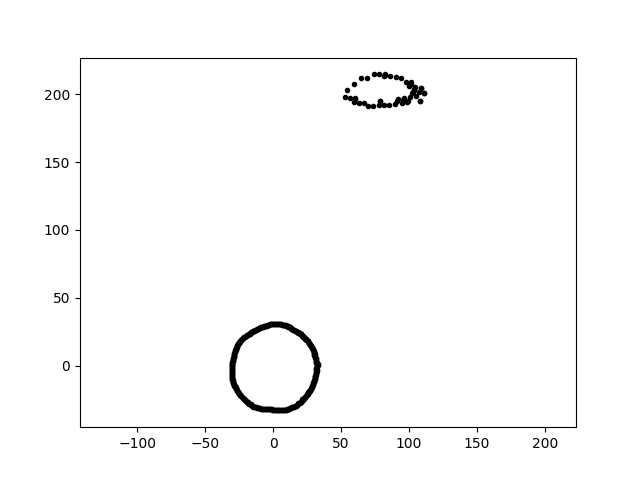

The data file committed next to this chart (first rows):
1.878250976015286392e-15, 3.067416625467845392e+01, 1.100000000000000000e+01
-5.989704251549174815e-15, -3.260643126230050370e+01, 1.100000000000000000e+01
-2.863102719812960473e+01, 8.753383456145598984e+00, 1.100000000000000000e+01
6.016254464109422173e+01, 1.967828166739920164e+02, 1.100000000000000000e+01
5.347174399635487019e-01, 3.063394161880946243e+01, 1.100000000000000000e+01
-1.123873247602580561e+00, -3.218351897624061309e+01, 1.100000000000000000e+01
1.028336896363847046e+02, 2.018224796002247388e+02, 1.100000000000000000e+01
1.530522373200003194e+01, -3.003819288553002664e+01, 1.100000000000000000e+01
-2.934041850022118680e+01, -1.306319595525573263e+01, 1.100000000000000000e+01
1.517758214327013633e+01, 2.628834340819400239e+01, 1.100000000000000000e+01
2.790284549736942665e+01, -1.676572101817978222e+01, 1.100000000000000000e+01
-1.287626744983239746e+01, 2.640026061759380482e+01, 1.100000000000000000e+01
-1.377617655988169076e+01, 2.590921984745327222e+01, 1.100000000000000000e+01
9.003274250083454433e+01, 1.930758393654947440e+02, 1.100000000000000000e+01
1.055315277755541388e+02, 1.984759372159161614e+02, 1.100000000000000000e+01
9.752954890912683084e+01, 2.091527925897979401e+02, 1.100000000000000000e+01
-2.029496052635223435e+01, 2.176368063964620347e+01, 1.100000000000000000e+01
-2.580838644665636039e+01, 1.612686971274763081e+01, 1.100000000000000000e+01
1.206403852364242546e+01, 2.842109369731190682e+01, 1.100000000000000000e+01
5.140818052996778853e+00, -3.245784776877726330e+01, 1.100000000000000000e+01
-2.660368626751523990e+01, 1.414543090540081138e+01, 1.100000000000000000e+01
-7.354823541120492081e+00, -3.185724072798053186e+01, 1.100000000000000000e+01
9.095685392634155164e+01, 1.950576027128164753e+02, 1.100000000000000000e+01
1.070625819326271113e+02, 2.013554312890018139e+02, 1.100000000000000000e+01
-4.685293912542008776e+00, 2.958178153700987778e+01, 1.100000000000000000e+01
3.190838290443339886e+01, -5.569628953513144909e-01, 1.100000000000000000e+01
-2.551311853162923882e+01, -1.993303279612408829e+01, 1.100000000000000000e+01
-8.671533887142047092e+00, 2.836330932103253488e+01, 1.100000000000000000e+01
1.010723346739157513e+01, 2.935353737920772588e+01, 1.100000000000000000e+01
-2.917477357125438431e+01, 6.201289557807263542e+00, 1.100000000000000000e+01
3.084261396265543453e+01, -7.689927341772083480e+00, 1.100000000000000000e+01
9.424808211971598837e+01, 2.116846583108265065e+02, 1.100000000000000000e+01
9.530894614416666855e+01, 1.954122984162591763e+02, 1.100000000000000000e+01
3.034050581831135318e+01, 8.129714031968306998e+00, 1.100000000000000000e+01
1.024578383059666606e+02, 2.010848298306381992e+02, 1.100000000000000000e+01
6.484455190832913729e+01, 2.120969724037891240e+02, 1.100000000000000000e+01
1.797997591752328006e+01, 2.474731378338614363e+01, 1.100000000000000000e+01
-2.277809639968473476e+01, 1.980069711294547830e+01, 1.100000000000000000e+01
3.168699416257559065e+01, -2.215770481861546237e+00, 1.100000000000000000e+01
1.713162520810698197e+01, 2.539867886072836356e+01, 1.100000000000000000e+01
-9.039313655100755796e+00, -3.152383300320677506e+01, 1.100000000000000000e+01
1.112077007378076132e+02, 2.006240028849380508e+02, 1.100000000000000000e+01
2.718689306014454488e+01, -1.765537478870657040e+01, 1.100000000000000000e+01
-2.957386213022347832e+01, -1.135234204888866749e+01, 1.100000000000000000e+01
7.808482330906994662e+01, 2.145362888437735478e+02, 1.100000000000000000e+01
2.262867995710074354e+01, 2.110158543937738074e+01, 1.100000000000000000e+01
1.086023273343453752e+02, 2.042512712159086448e+02, 1.100000000000000000e+01
6.023822365115525201e+01, 1.970303515622144346e+02, 1.100000000000000000e+01
-1.470774242823007683e+01, 2.547455715033095913e+01, 1.100000000000000000e+01
2.968925725724829690e+01, -1.199523855749507995e+01, 1.100000000000000000e+01
3.174455070150965597e+01, -4.461405652842567626e+00, 1.100000000000000000e+01
2.203821341576067994e+01, -2.447591562402045184e+01, 1.100000000000000000e+01
1.787844382673670651e+01, -2.861149098144758085e+01, 1.100000000000000000e+01
-3.030334688821959332e+01, -1.588131115255237757e+00, 1.100000000000000000e+01
3.029201950532175402e+01, 9.261199766121052335e+00, 1.100000000000000000e+01
5.932196128493001908e+01, 1.940333924024281487e+02, 1.100000000000000000e+01
-1.348365791691120208e+01, -3.028479152812728969e+01, 1.100000000000000000e+01
2.830487583986245426e+01, -1.568964887828254717e+01, 1.100000000000000000e+01
4.565220163609667203e+00, -3.248322932816610376e+01, 1.100000000000000000e+01
-3.039727583005982225e+01, -2.659417037200799250e+00, 1.100000000000000000e+01
-6.199287969099618323e+00, -3.189257181758790338e+01, 1.100000000000000000e+01
... 351 more rows
